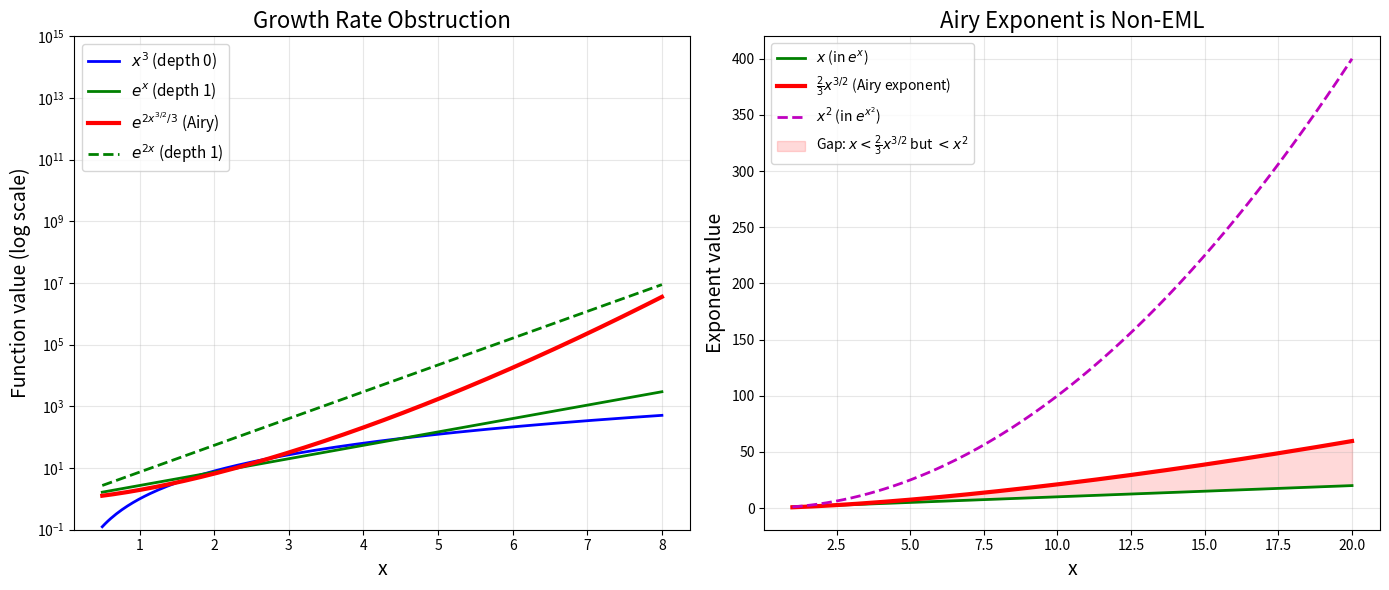

This chart was generated by the following Python code: (Note: this script raises an exception after producing the figure.)
"""
EML Differential Equations: Numerical Demonstrations

This script demonstrates the key concepts from the EML ODE theory:
1. EML expression evaluation and symbolic differentiation
2. Depth filtration of EML expressions
3. Wronskian computation for Airy equation solutions
4. Growth comparison: EML vs Airy solutions
"""

import numpy as np
import matplotlib
matplotlib.use('Agg')
import matplotlib.pyplot as plt
from typing import Callable, Tuple, List

# ============================================================
# §1. EML Expression Evaluation
# ============================================================

class EMLExpr:
    """Represents an EML expression (exp-log-algebraic)."""
    pass

class Const(EMLExpr):
    def __init__(self, c: float):
        self.c = c
    def eval(self, x: float) -> float:
        return self.c
    def depth(self) -> int:
        return 0
    def deriv(self) -> 'EMLExpr':
        return Const(0)
    def __repr__(self):
        return f"{self.c}"

class Var(EMLExpr):
    def eval(self, x: float) -> float:
        return x
    def depth(self) -> int:
        return 0
    def deriv(self) -> 'EMLExpr':
        return Const(1)
    def __repr__(self):
        return "x"

class Add(EMLExpr):
    def __init__(self, a: EMLExpr, b: EMLExpr):
        self.a, self.b = a, b
    def eval(self, x: float) -> float:
        return self.a.eval(x) + self.b.eval(x)
    def depth(self) -> int:
        return max(self.a.depth(), self.b.depth())
    def deriv(self) -> 'EMLExpr':
        return Add(self.a.deriv(), self.b.deriv())
    def __repr__(self):
        return f"({self.a} + {self.b})"

class Mul(EMLExpr):
    def __init__(self, a: EMLExpr, b: EMLExpr):
        self.a, self.b = a, b
    def eval(self, x: float) -> float:
        return self.a.eval(x) * self.b.eval(x)
    def depth(self) -> int:
        return max(self.a.depth(), self.b.depth())
    def deriv(self) -> 'EMLExpr':
        return Add(Mul(self.a.deriv(), self.b), Mul(self.a, self.b.deriv()))
    def __repr__(self):
        return f"({self.a} * {self.b})"

class Neg(EMLExpr):
    def __init__(self, e: EMLExpr):
        self.e = e
    def eval(self, x: float) -> float:
        return -self.e.eval(x)
    def depth(self) -> int:
        return self.e.depth()
    def deriv(self) -> 'EMLExpr':
        return Neg(self.e.deriv())
    def __repr__(self):
        return f"(-{self.e})"

class Inv(EMLExpr):
    def __init__(self, e: EMLExpr):
        self.e = e
    def eval(self, x: float) -> float:
        v = self.e.eval(x)
        return 1.0/v if v != 0 else float('inf')
    def depth(self) -> int:
        return self.e.depth()
    def deriv(self) -> 'EMLExpr':
        return Neg(Mul(self.e.deriv(), Inv(Mul(self.e, self.e))))
    def __repr__(self):
        return f"(1/{self.e})"

class Exp(EMLExpr):
    def __init__(self, e: EMLExpr):
        self.e = e
    def eval(self, x: float) -> float:
        return np.exp(np.clip(self.e.eval(x), -500, 500))
    def depth(self) -> int:
        return self.e.depth() + 1
    def deriv(self) -> 'EMLExpr':
        return Mul(Exp(self.e), self.e.deriv())
    def __repr__(self):
        return f"exp({self.e})"

class Log(EMLExpr):
    def __init__(self, e: EMLExpr):
        self.e = e
    def eval(self, x: float) -> float:
        v = self.e.eval(x)
        return np.log(max(v, 1e-300))
    def depth(self) -> int:
        return self.e.depth() + 1
    def deriv(self) -> 'EMLExpr':
        return Mul(self.e.deriv(), Inv(self.e))
    def __repr__(self):
        return f"log({self.e})"


# ============================================================
# §2. Demonstration: Depth Closure Under Differentiation
# ============================================================

def demonstrate_depth_closure():
    """Show that symbolic differentiation preserves EML depth."""
    print("=" * 60)
    print("§2. DEPTH CLOSURE UNDER DIFFERENTIATION")
    print("=" * 60)

    examples = [
        ("exp(x)", Exp(Var())),
        ("log(x)", Log(Var())),
        ("exp(exp(x))", Exp(Exp(Var()))),
        ("x * exp(x)", Mul(Var(), Exp(Var()))),
        ("log(exp(x) + 1)", Log(Add(Exp(Var()), Const(1)))),
    ]

    for name, expr in examples:
        d = expr.deriv()
        print(f"\n  f(x) = {name}")
        print(f"    depth(f)  = {expr.depth()}")
        print(f"    depth(f') = {d.depth()}")
        print(f"    f'(x) = {d}")
        assert d.depth() <= expr.depth(), f"FAILURE: depth increased for {name}!"
        print(f"    ✓ depth(f') ≤ depth(f)")

    print("\n  All depth closure checks passed! ✓")


# ============================================================
# §3. Wronskian Computation for Airy Equation
# ============================================================

def airy_wronskian_demo():
    """Compute the Wronskian for numerical Airy-like solutions."""
    print("\n" + "=" * 60)
    print("§3. WRONSKIAN FOR AIRY EQUATION y'' = xy")
    print("=" * 60)

    # Numerical integration of Airy equation using RK4
    def airy_rk4(x0: float, x1: float, y0: float, yp0: float, n: int = 1000):
        h = (x1 - x0) / n
        xs = [x0]
        ys = [y0]
        yps = [yp0]
        x, y, yp = x0, y0, yp0
        for _ in range(n):
            k1y = yp
            k1yp = x * y
            k2y = yp + 0.5*h*k1yp
            k2yp = (x + 0.5*h) * (y + 0.5*h*k1y)
            k3y = yp + 0.5*h*k2yp
            k3yp = (x + 0.5*h) * (y + 0.5*h*k2y)
            k4y = yp + h*k3yp
            k4yp = (x + h) * (y + h*k3y)
            y += h/6 * (k1y + 2*k2y + 2*k3y + k4y)
            yp += h/6 * (k1yp + 2*k2yp + 2*k3yp + k4yp)
            x += h
            xs.append(x)
            ys.append(y)
            yps.append(yp)
        return np.array(xs), np.array(ys), np.array(yps)

    # Two linearly independent solutions with different initial conditions
    x0, x1 = 0, 5
    xs1, y1, y1p = airy_rk4(x0, x1, 1, 0)  # Ai-like
    xs2, y2, y2p = airy_rk4(x0, x1, 0, 1)  # Bi-like

    # Wronskian W = y1*y2' - y2*y1'
    W = y1 * y2p - y2 * y1p

    print(f"\n  Initial conditions:")
    print(f"    y₁(0)=1, y₁'(0)=0  (Ai-like)")
    print(f"    y₂(0)=0, y₂'(0)=1  (Bi-like)")
    print(f"\n  Wronskian W(x) = y₁·y₂' - y₂·y₁'")
    print(f"    W(0) = {W[0]:.6f}")
    print(f"    W(1) = {W[len(W)//5]:.6f}")
    print(f"    W(3) = {W[3*len(W)//5]:.6f}")
    print(f"    W(5) = {W[-1]:.6f}")
    print(f"\n  Abel's identity: since p(x) = 0 for Airy,")
    print(f"  W' = -p·W = 0, so W is CONSTANT.")
    print(f"  Numerical verification: max|W - W(0)| = {np.max(np.abs(W - W[0])):.2e}")


# ============================================================
# §4. Growth Rate Comparison: EML vs Airy
# ============================================================

def growth_comparison():
    """Compare growth rates of EML functions vs Airy solutions."""
    print("\n" + "=" * 60)
    print("§4. GROWTH RATE OBSTRUCTION")
    print("=" * 60)

    # Airy Bi grows like exp(2/3 * x^(3/2)) / (sqrt(pi) * x^(1/4))
    x = np.linspace(1, 10, 100)

    # Airy-like growth
    airy_growth = np.exp(2/3 * x**(3/2)) / (np.sqrt(np.pi) * x**(1/4))

    # EML functions of various depths
    depth0 = x**3  # polynomial (depth 0)
    depth1 = np.exp(x)  # single exponential (depth 1)
    depth1b = np.exp(2*x)  # faster exponential (depth 1)

    print(f"\n  At x = 5:")
    print(f"    Polynomial x³:        {5**3:.2f}")
    print(f"    exp(x):                {np.exp(5):.2f}")
    print(f"    exp(2x):               {np.exp(10):.2f}")
    print(f"    Airy ~ exp(2x^1.5/3):  {np.exp(2/3 * 5**1.5):.2f}")
    print(f"\n  At x = 10:")
    print(f"    exp(x):                {np.exp(10):.2e}")
    print(f"    exp(2x):               {np.exp(20):.2e}")
    print(f"    Airy ~ exp(2x^1.5/3):  {np.exp(2/3 * 10**1.5):.2e}")
    print(f"\n  Key insight: Airy growth exp(2x^{{3/2}}/3) is BETWEEN")
    print(f"  polynomial and single-exponential growth for small x,")
    print(f"  but eventually dominates exp(cx) for any fixed c.")
    print(f"  The exponent x^{{3/2}} is NOT an EML function (fractional power).")
    print(f"  This is the growth-theoretic obstruction to Airy being EML.")


# ============================================================
# §5. EML Differential Operator Algebra
# ============================================================

def diff_operator_demo():
    """Demonstrate the EML differential operator algebra."""
    print("\n" + "=" * 60)
    print("§5. EML DIFFERENTIAL OPERATOR ALGEBRA")
    print("=" * 60)

    # The Airy operator: D² - x
    print("\n  Airy operator: L = D² - x·I")
    print(f"    Coefficient of D²: 1 (depth 0)")
    print(f"    Coefficient of D:  0 (depth 0)")
    print(f"    Coefficient of I:  -x (depth 0)")
    print(f"    Operator depth: max(0, 0, 0) = 0")

    # An EML operator: D² + exp(x)·D + log(x)·I
    print("\n  EML operator: M = D² + exp(x)·D + log(x)·I")
    print(f"    Coefficient of D²: 1 (depth 0)")
    print(f"    Coefficient of D:  exp(x) (depth 1)")
    print(f"    Coefficient of I:  log(x) (depth 1)")
    print(f"    Operator depth: max(0, 1, 1) = 1")

    # Addition preserves depth bound
    print("\n  Addition L + M:")
    print(f"    depth(L + M) ≤ max(depth(L), depth(M)) = max(0, 1) = 1")
    print(f"    This is our ADD_DEPTH_LE theorem.")


# ============================================================
# Main
# ============================================================

if __name__ == "__main__":
    print("╔══════════════════════════════════════════════════════════╗")
    print("║  EML DIFFERENTIAL EQUATIONS: NUMERICAL DEMONSTRATIONS   ║")
    print("╚══════════════════════════════════════════════════════════╝")

    demonstrate_depth_closure()
    airy_wronskian_demo()
    growth_comparison()
    diff_operator_demo()

    print("\n" + "=" * 60)
    print("All demonstrations completed successfully!")
    print("=" * 60)


"""
Visualization: Growth Rate Obstruction for Airy Solutions

This script creates a visualization comparing the growth rates of EML functions
at various depths with the growth of Airy function solutions. The key insight
is that Airy solutions grow like exp(2x^{3/2}/3), which is "between" the growth
classes available to EML functions of any fixed depth.
"""

import numpy as np
import matplotlib
matplotlib.use('Agg')
import matplotlib.pyplot as plt

def create_growth_comparison():
    """Create the growth comparison plot."""
    fig, (ax1, ax2) = plt.subplots(1, 2, figsize=(14, 6))

    # Left panel: log-scale growth comparison
    x = np.linspace(0.5, 8, 200)

    # Depth 0: polynomial growth
    poly_growth = x**3

    # Depth 1: exponential growth
    exp_growth = np.exp(x)
    exp2_growth = np.exp(2*x)

    # Airy growth: exp(2/3 * x^{3/2})
    airy_growth = np.exp(2/3 * x**(1.5))

    ax1.semilogy(x, poly_growth, 'b-', linewidth=2, label='$x^3$ (depth 0)')
    ax1.semilogy(x, exp_growth, 'g-', linewidth=2, label='$e^x$ (depth 1)')
    ax1.semilogy(x, airy_growth, 'r-', linewidth=3, label='$e^{2x^{3/2}/3}$ (Airy)')
    ax1.semilogy(x, exp2_growth, 'g--', linewidth=2, label='$e^{2x}$ (depth 1)')

    ax1.set_xlabel('x', fontsize=14)
    ax1.set_ylabel('Function value (log scale)', fontsize=14)
    ax1.set_title('Growth Rate Obstruction', fontsize=16)
    ax1.legend(fontsize=11, loc='upper left')
    ax1.grid(True, alpha=0.3)
    ax1.set_ylim([1e-1, 1e15])

    # Right panel: the exponent comparison
    x2 = np.linspace(1, 20, 200)

    # Exponents of different growth classes
    linear_exp = x2  # exp(x)
    quadratic_exp = x2**2  # exp(x^2) - depth 1 can do this via exp(x^2)
    airy_exp = 2/3 * x2**1.5  # Airy exponent

    ax2.plot(x2, linear_exp, 'g-', linewidth=2, label='$x$ (in $e^x$)')
    ax2.plot(x2, airy_exp, 'r-', linewidth=3, label='$\\frac{2}{3}x^{3/2}$ (Airy exponent)')
    ax2.plot(x2, quadratic_exp, 'm--', linewidth=2, label='$x^2$ (in $e^{x^2}$)')
    ax2.fill_between(x2, linear_exp, airy_exp, alpha=0.15, color='red',
                      label='Gap: $x < \\frac{2}{3}x^{3/2}$ but $< x^2$')

    ax2.set_xlabel('x', fontsize=14)
    ax2.set_ylabel('Exponent value', fontsize=14)
    ax2.set_title('Airy Exponent is Non-EML', fontsize=16)
    ax2.legend(fontsize=10, loc='upper left')
    ax2.grid(True, alpha=0.3)

    plt.tight_layout()
    plt.savefig('Applications/EMLDiffEq/growth_obstruction.png', dpi=150, bbox_inches='tight')
    plt.close()
    print("Saved growth_obstruction.png")


def create_wronskian_plot():
    """Create plot showing Abel's identity for Airy equation."""
    fig, (ax1, ax2) = plt.subplots(1, 2, figsize=(14, 6))

    # Numerical Airy solutions via RK4
    def solve_airy(y0, yp0, x_range, n=2000):
        x0, x1 = x_range
        h = (x1 - x0) / n
        xs, ys, yps = [x0], [y0], [yp0]
        x, y, yp = x0, y0, yp0
        for _ in range(n):
            k1y, k1yp = yp, x * y
            k2y, k2yp = yp + 0.5*h*k1yp, (x + 0.5*h) * (y + 0.5*h*k1y)
            k3y, k3yp = yp + 0.5*h*k2yp, (x + 0.5*h) * (y + 0.5*h*k2y)
            k4y, k4yp = yp + h*k3yp, (x + h) * (y + h*k3y)
            y += h/6 * (k1y + 2*k2y + 2*k3y + k4y)
            yp += h/6 * (k1yp + 2*k2yp + 2*k3yp + k4yp)
            x += h
            xs.append(x); ys.append(y); yps.append(yp)
        return np.array(xs), np.array(ys), np.array(yps)

    xs, y1, y1p = solve_airy(1, 0, (-10, 5))
    _, y2, y2p = solve_airy(0, 1, (-10, 5))

    # Plot solutions
    ax1.plot(xs, y1, 'b-', linewidth=2, label='$y_1$ (Ai-like)')
    ax1.plot(xs, y2, 'r-', linewidth=2, label='$y_2$ (Bi-like)')
    ax1.set_xlabel('x', fontsize=14)
    ax1.set_ylabel('y', fontsize=14)
    ax1.set_title('Airy Equation Solutions', fontsize=16)
    ax1.legend(fontsize=12)
    ax1.grid(True, alpha=0.3)
    ax1.set_ylim([-2, 3])

    # Wronskian
    W = y1 * y2p - y2 * y1p
    ax2.plot(xs, W, 'k-', linewidth=2, label='$W(x) = y_1 y_2\' - y_2 y_1\'$')
    ax2.axhline(y=W[0], color='r', linestyle='--', alpha=0.7, label=f'$W(0) = {W[0]:.4f}$')
    ax2.set_xlabel('x', fontsize=14)
    ax2.set_ylabel('Wronskian', fontsize=14)
    ax2.set_title("Abel's Identity: W = const (p=0)", fontsize=16)
    ax2.legend(fontsize=12)
    ax2.grid(True, alpha=0.3)
    ax2.set_ylim([W[0]-0.1, W[0]+0.1])

    plt.tight_layout()
    plt.savefig('Applications/EMLDiffEq/wronskian_airy.png', dpi=150, bbox_inches='tight')
    plt.close()
    print("Saved wronskian_airy.png")


def create_depth_filtration_diagram():
    """Visualize the depth filtration of the EML algebra."""
    fig, ax = plt.subplots(figsize=(10, 8))

    # Draw boxes for each depth level
    levels = [
        (0, 'Rational Functions\n$\\frac{P(x)}{Q(x)}$', '#E3F2FD',
         ['$x$', '$x^2+1$', '$\\frac{1}{x}$', '$\\frac{x^2-1}{x+3}$']),
        (1, 'Depth-1 EML\n$\\exp, \\log$ of rationals', '#E8F5E9',
         ['$e^x$', '$\\ln x$', '$e^x - \\ln x$', '$\\frac{e^x}{x}$']),
        (2, 'Depth-2 EML\n$\\exp(\\exp), \\log(\\log)$, etc.', '#FFF3E0',
         ['$e^{e^x}$', '$\\ln(\\ln x)$', '$e^{x \\ln x}$']),
        (3, 'Depth-3+ EML\nHigher nesting', '#FCE4EC',
         ['$e^{e^{e^x}}$', '$\\ln(e^{\\ln x} + 1)$']),
    ]

    for depth, label, color, examples in levels:
        y = 6 - 1.8 * depth
        rect = plt.Rectangle((0.5, y - 0.7), 9, 1.4, facecolor=color,
                              edgecolor='black', linewidth=2)
        ax.add_patch(rect)
        ax.text(1.2, y + 0.3, f'Depth {depth}: {label}', fontsize=12, fontweight='bold',
                va='center')
        ex_str = ',  '.join(examples)
        ax.text(1.2, y - 0.3, f'Examples: {ex_str}', fontsize=10, va='center',
                style='italic')

    # Arrow showing differentiation preserves depth
    ax.annotate('', xy=(8.5, 1.5), xytext=(8.5, 5.8),
                arrowprops=dict(arrowstyle='<->', color='red', lw=2))
    ax.text(8.7, 3.7, '$\\frac{d}{dx}$\npreserves\ndepth', fontsize=13,
            color='red', fontweight='bold', ha='left')

    # Airy solution annotation
    ax.annotate('Airy: $e^{\\frac{2}{3}x^{3/2}}$\n(NOT EML — fractional power)',
                xy=(5, 0.3), fontsize=13, color='purple', fontweight='bold',
                ha='center',
                bbox=dict(boxstyle='round,pad=0.3', facecolor='#F3E5F5',
                          edgecolor='purple', linewidth=2))

    ax.set_xlim(0, 10)
    ax.set_ylim(-0.5, 7)
    ax.set_aspect('equal')
    ax.axis('off')
    ax.set_title('EML Depth Filtration: A Tower of Function Classes', fontsize=18,
                 fontweight='bold', pad=20)

    plt.tight_layout()
    plt.savefig('Applications/EMLDiffEq/depth_filtration.png', dpi=150, bbox_inches='tight')
    plt.close()
    print("Saved depth_filtration.png")


if __name__ == '__main__':
    create_growth_comparison()
    create_wronskian_plot()
    create_depth_filtration_diagram()
    print("\nAll visualizations created!")
